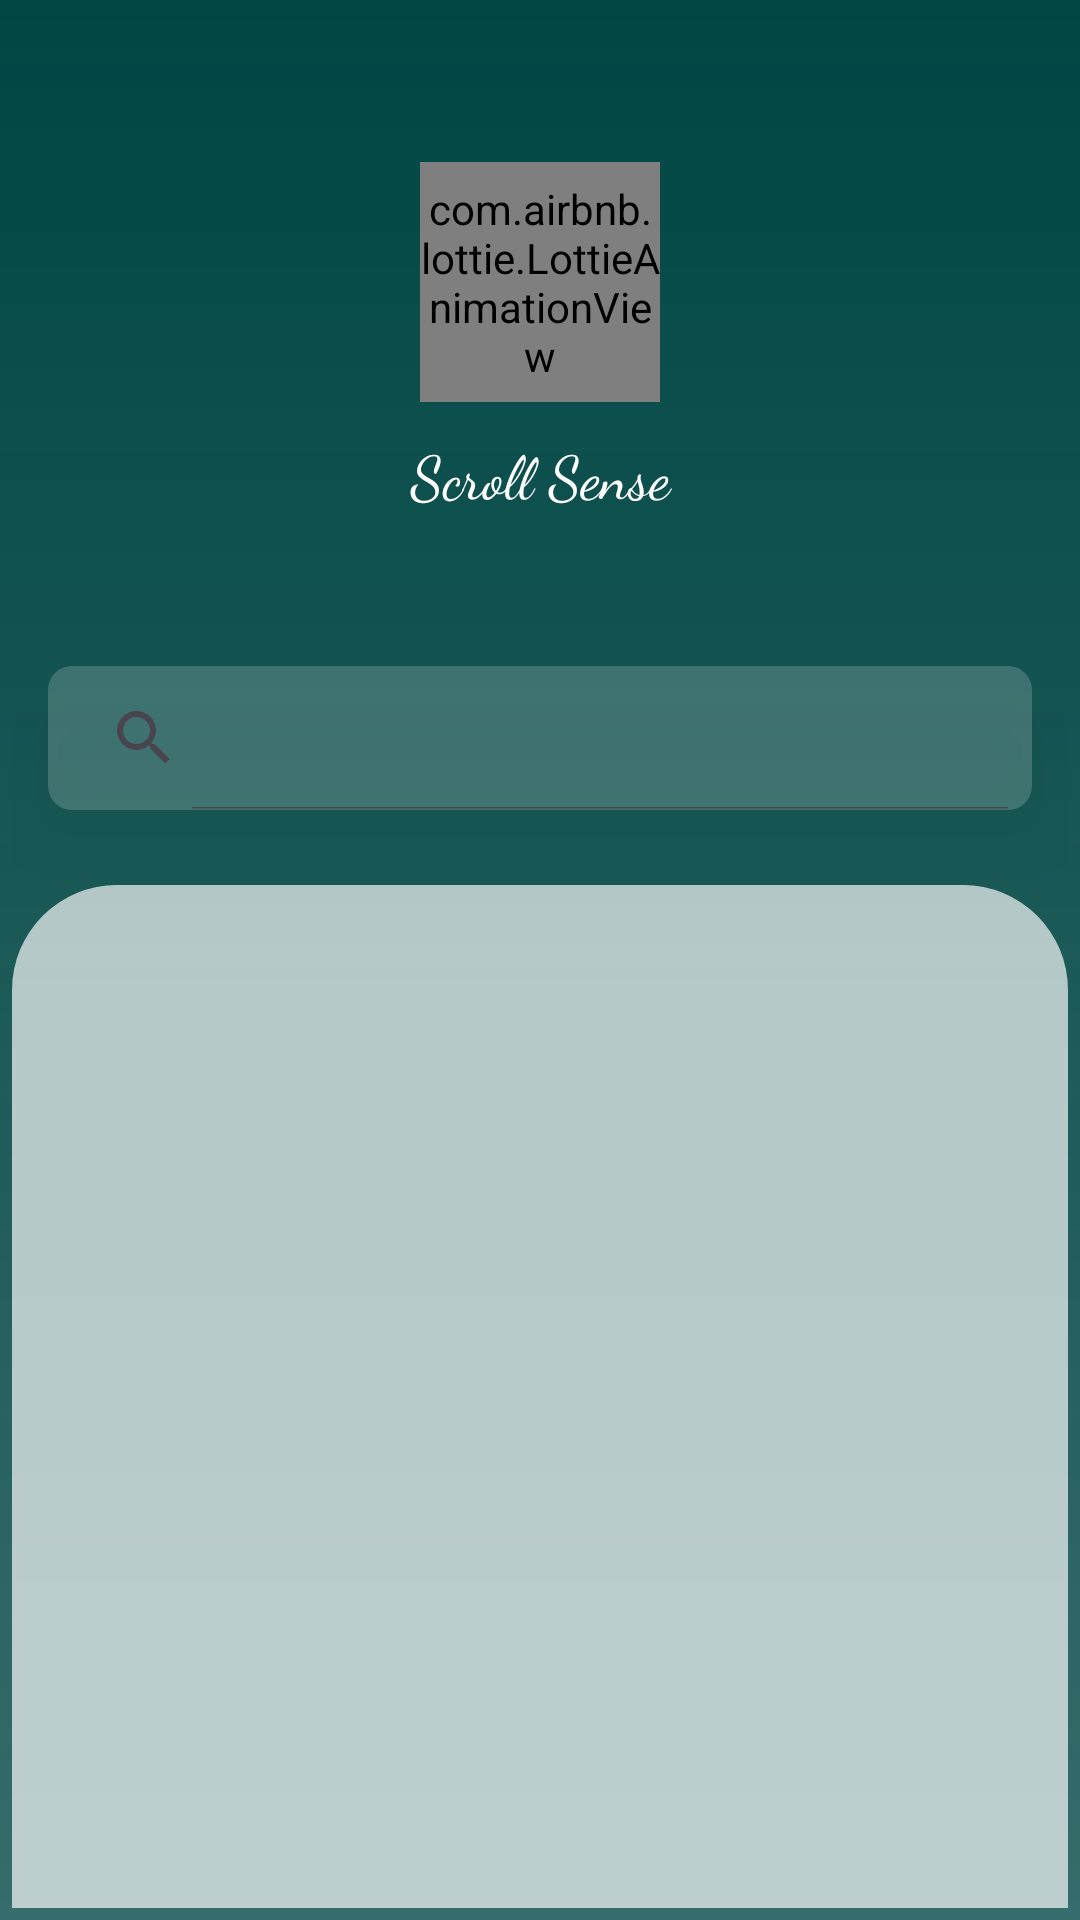

Reconstruct the res/layout file that produces this screen, plus the resources it refers to.
<!-- AndroidManifest.xml: application theme Theme.ScrollSense -->
<!-- res/layout/activity_main.xml -->
<androidx.constraintlayout.widget.ConstraintLayout xmlns:android="http://schemas.android.com/apk/res/android"
    android:layout_width="match_parent"
    android:layout_height="match_parent"
    xmlns:tools="http://schemas.android.com/tools"
    xmlns:app="http://schemas.android.com/apk/res-auto"
    android:padding="4dp"
    android:background="@drawable/main_layout_background"
    tools:context=".ui.MainActivity"
    android:orientation="vertical">

    <LinearLayout
        android:layout_width="match_parent"
        android:layout_height="match_parent"
        app:layout_constraintTop_toTopOf="parent"
        app:layout_constraintStart_toStartOf="parent"
        app:layout_constraintEnd_toEndOf="parent"
        app:layout_constraintBottom_toBottomOf="parent"
        android:orientation="vertical">



    <com.airbnb.lottie.LottieAnimationView
        android:id="@+id/animationView"
        android:layout_width="80dp"
        android:layout_height="80dp"
        android:layout_marginTop="50dp"
        android:layout_gravity="center"
        app:lottie_rawRes="@raw/scroll_anim"
        app:lottie_autoPlay="true"
        app:lottie_loop="true"/>


    <TextView
        android:id="@+id/app_name"
        android:layout_width="match_parent"
        android:layout_height="wrap_content"
        android:text="@string/appname"
        android:fontFamily="cursive"
        android:textSize="20sp"
        android:textColor="@color/white"
        android:gravity="center"
        android:layout_marginTop="10dp"/>

    <androidx.appcompat.widget.SearchView
        android:id="@+id/searchView"
        android:layout_width="match_parent"
        android:layout_height="wrap_content"
        android:layout_marginTop="50dp"
        android:layout_marginHorizontal="12dp"
        android:background="@drawable/search_view_background"
        android:elevation="19dp"
        android:focusable="true"
        android:theme="@style/SearchViewStyle"
        android:focusableInTouchMode="true"
        app:iconifiedByDefault="false" />

    <include
        android:id="@+id/shimmerLayout"
        layout="@layout/shimmer_layout"
        android:visibility="gone" />

    <androidx.recyclerview.widget.RecyclerView
        android:id="@+id/recyclerView"
        android:layout_width="match_parent"
        android:paddingTop="10sp"
        android:paddingHorizontal="5dp"
        android:layout_marginTop="25dp"
        android:background="@drawable/recycler_view_background"
        tools:listitem="@layout/item_view"
        android:layout_height="0dp"
        android:layout_weight="1" />

    <TextView
        android:id="@+id/errorMessage"
        android:layout_width="match_parent"
        android:layout_height="wrap_content"
        android:visibility="gone"
        android:textColor="@android:color/holo_red_dark"
        android:gravity="center"
        android:text="@string/error_msg" />
    </LinearLayout>

</androidx.constraintlayout.widget.ConstraintLayout>
<!-- res/layout/shimmer_layout.xml (included above) -->
<com.facebook.shimmer.ShimmerFrameLayout xmlns:android="http://schemas.android.com/apk/res/android"
    android:layout_width="match_parent"
    android:layout_height="match_parent"
    xmlns:app="http://schemas.android.com/apk/res-auto"
    android:layout_margin="8dp"
    app:shimmer_auto_start="true">

    <LinearLayout
        android:layout_width="match_parent"
        android:layout_height="match_parent"
        android:orientation="vertical">

        <View
            android:layout_width="match_parent"
            android:layout_height="16dp"
            android:layout_marginTop="8dp"
            android:background="@android:color/darker_gray" />

        <View
            android:layout_width="match_parent"
            android:layout_height="16dp"
            android:layout_marginTop="8dp"
            android:background="@android:color/darker_gray" />
    </LinearLayout>
</com.facebook.shimmer.ShimmerFrameLayout>
<!-- res/layout/item_view.xml (included above) -->
<?xml version="1.0" encoding="utf-8"?>
<LinearLayout xmlns:android="http://schemas.android.com/apk/res/android"
    android:layout_width="match_parent"
    android:layout_height="wrap_content"
    android:orientation="vertical"
    android:padding="8dp">

    <TextView
        android:id="@+id/itemTitle"
        android:layout_width="wrap_content"
        android:layout_height="wrap_content"
        android:textSize="16sp"
        android:textColor="@android:color/black" />
</LinearLayout>
<!-- resources referenced by this layout -->
<resources>
  <!-- drawable main_layout_background (drawable) -->
  <?xml version="1.0" encoding="utf-8"?>
  <shape xmlns:android="http://schemas.android.com/apk/res/android">
      
      <gradient android:angle="-45" android:startColor="#004643" android:endColor="#C9004643"/>
  
  </shape>
  <!-- drawable recycler_view_background (drawable) -->
  <?xml version="1.0" encoding="utf-8"?>
  <shape xmlns:android="http://schemas.android.com/apk/res/android">
      <solid android:color="#ABFFFFFF"/>
  
      <corners android:topLeftRadius="35dp" android:topRightRadius="35dp"/>
  </shape>
  <!-- drawable search_view_background (drawable) -->
  <?xml version="1.0" encoding="utf-8"?>
  <shape xmlns:android="http://schemas.android.com/apk/res/android">
      <solid android:color="#2EFFFFFF" />
  
  
  
      <corners android:radius="8dp"/>
  </shape>
  <string name="appname">Scroll Sense</string>
  <string name="error_msg">Error loading data</string>
  <style name="SearchViewStyle" parent="Widget.AppCompat.SearchView">
          <item name="android:textColor">@android:color/black</item>
          <item name="android:editTextColor">@android:color/black</item>
      </style>
  <style name="Theme.ScrollSense" parent="Base.Theme.ScrollSense" />
  <style name="Base.Theme.ScrollSense" parent="Theme.Material3.DayNight.NoActionBar">
          
          
      </style>
  <!-- not gathered from this repository: default colours our renderer supplied (Android Studio template values) -->
  <color name="white">#FFFFFFFF</color>
</resources>
